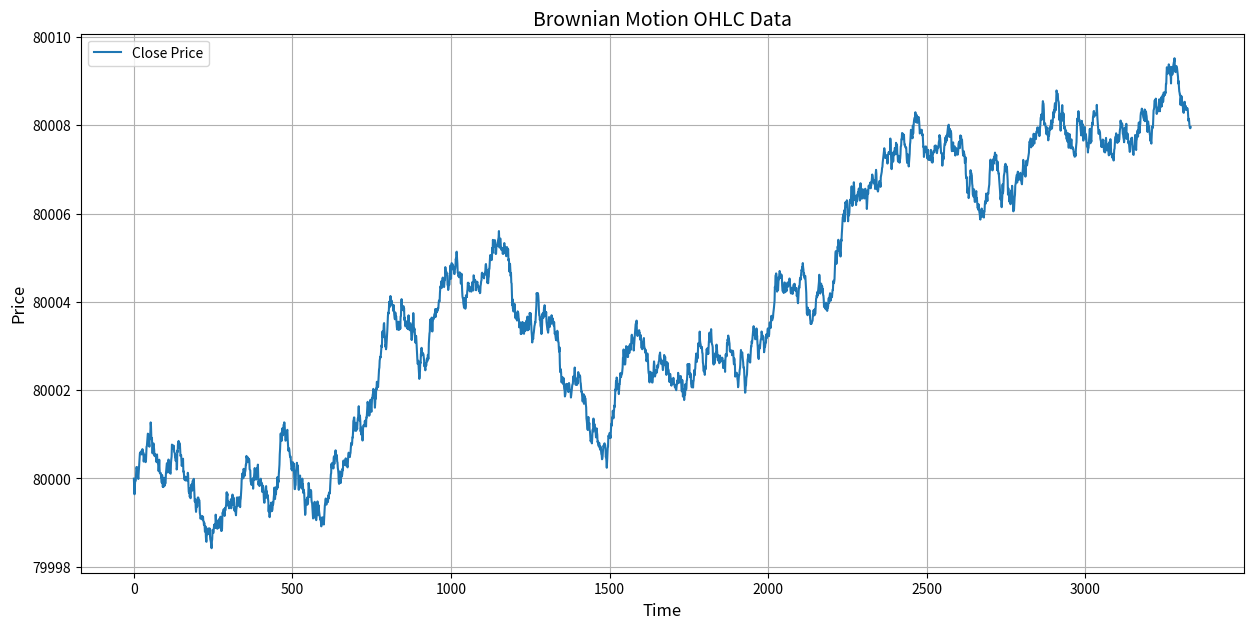

Source code (Python):
# [redacted]
# with a small adaptation to formt this fake data in timestamps, ohlc format ; lets take slices of size 4
# and redefine open high low close with a random walk, also make sure close == next open
# let use this function to generate Brownian motion and backtest (vanilla stoikov)

"""
brownian() implements one dimensional Brownian motion (i.e. the Wiener process).
"""

# File: brownian.py

from math import sqrt
from scipy.stats import norm
import numpy as np
import matplotlib.pyplot as plt
import pandas as pd
import time
import os

def brownian(x0, n, dt, delta, out=None):
    """
    Generate an instance of Brownian motion (i.e. the Wiener process):

        X(t) = X(0) + N(0, delta**2 * t; 0, t)

    where N(a,b; t0, t1) is a normally distributed random variable with mean a and
    variance b.  The parameters t0 and t1 make explicit the statistical
    independence of N on different time intervals; that is, if [t0, t1) and
    [t2, t3) are disjoint intervals, then N(a, b; t0, t1) and N(a, b; t2, t3)
    are independent.
    
    Written as an iteration scheme,

        X(t + dt) = X(t) + N(0, delta**2 * dt; t, t+dt)


    If `x0` is an array (or array-like), each value in `x0` is treated as
    an initial condition, and the value returned is a numpy array with one
    more dimension than `x0`.

    Arguments
    ---------
    x0 : float or numpy array (or something that can be converted to a numpy array
         using numpy.asarray(x0)).
        The initial condition(s) (i.e. position(s)) of the Brownian motion.
    n : int
        The number of steps to take.
    dt : float
        The time step.
    delta : float
        delta determines the "speed" of the Brownian motion.  The random variable
        of the position at time t, X(t), has a normal distribution whose mean is
        the position at time t=0 and whose variance is delta**2*t.
    out : numpy array or None
        If `out` was not given, create an output array.

    Returns
    -------
    A numpy array of floats with shape `x0.shape + (n,)`.
    
    Note that the initial value `x0` is not included in the returned array.
    """

    x0 = np.asarray(x0)

    # For each element of x0, generate a sample of n numbers from a
    # normal distribution.
    r = norm.rvs(size=x0.shape + (n,), scale=delta*sqrt(dt))

    # If `out` was not given, create an output array.
    if out is None:
        out = np.empty(r.shape)

    # This computes the Brownian motion by forming the cumulative sum of
    # the random samples. 
    np.cumsum(r, axis=-1, out=out)

    # Add the initial condition.
    out += np.expand_dims(x0, axis=-1)

    return out

    
# The Wiener process parameter.
delta = 2
# Total time.
T = 10.0
# Number of steps.
N = 10000
# Time step size
dt = T/N
# Number of realizations to generate.
m = 1
# Create an empty array to store the realizations.
x = np.empty((m,N+1))
# Initial values of x.
x[:, 0] = 80000 #say btc like 80k

x = brownian(x[:,0], N, dt, delta, out=x[:,1:])[0, :]
# save data to have the same format as the real data:
# Unix,Date,Symbol,Open,High,Low,Close,Volume BTC,Volume USDT,tradecount

# Create lists to store OHLC data
opens = []
highs = []
lows = []
closes = []

# Process data in overlapping groups of 4
for i in range(0, len(x)-3, 3):  # Step by 3 to create overlapping groups
    sublist = x[i:i+4]  # Take 4 consecutive points
    if i == 0:
        opens.append(sublist[0])
    else:
        opens.append(closes[-1])  # Use previous close as current open
    highs.append(np.max(sublist))
    lows.append(np.min(sublist))
    closes.append(sublist[-1])

# Create a dataframe with the OHLC data
df = pd.DataFrame({
    'Open': opens,
    'High': highs,
    'Low': lows,
    'Close': closes
})

# Add timestamps (simple integers starting from 0)
df['Unix'] = range(len(df))  # Sequential integers starting from 0
df['Symbol'] = 'BTCUSDT'
df['Volume BTC'] = 0.0  # Placeholder
df['Volume USDT'] = 0.0  # Placeholder
df['tradecount'] = 0  # Placeholder

# Reorder columns to match the desired format
df = df[['Unix', 'Symbol', 'Open', 'High', 'Low', 'Close', 'Volume BTC', 'Volume USDT', 'tradecount']]

# reverse the dataframe, reset index (reversed to be consistent with actual data format)
df = df.iloc[::-1].reset_index(drop=True)
# Save to CSV
#makdir brownian/1d
os.makedirs('BROWNIANUSDT/1d', exist_ok=True)
df.to_csv('BROWNIANUSDT/1d/data.csv', index=False)
print(df.head())
# Plot the data
plt.figure(figsize=(15, 7))
plt.plot(df['Unix'], df['Close'], label='Close Price')
plt.xlabel('Time', fontsize=12)
plt.ylabel('Price', fontsize=12)
plt.title('Brownian Motion OHLC Data', fontsize=14)
plt.grid(True)
plt.legend()
plt.show()